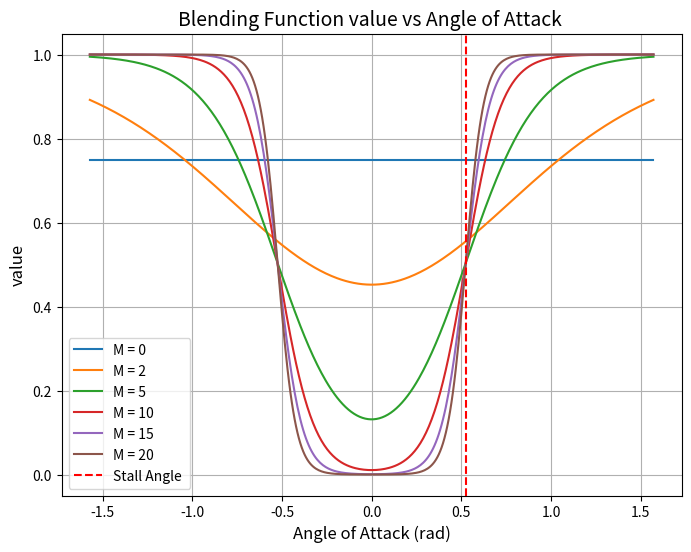

Python code for this plot:
import numpy as np
import matplotlib.pyplot as plt

# Convert 15 degrees to radians
alpha_stall_deg = 30
alpha_stall = np.deg2rad(alpha_stall_deg)  # Convert degrees to radians

# Define the blending function sigma
def blending_function(alpha, alpha_stall, M):
    term1 = np.exp(-M * (alpha - alpha_stall))
    term2 = np.exp(M * (alpha + alpha_stall))
    numerator = 1 + term1 + term2
    denominator = (1 + term1) * (1 + term2)
    return numerator / denominator

alpha_values = np.linspace(-np.pi / 2, np.pi / 2, 400)  # from -30 to 30 degrees in radians

# Plot the blending function for different values of M
plt.figure(figsize=(8, 6))
for M in [0, 2, 5, 10, 15, 20]:
    sigma_values = blending_function(alpha_values, alpha_stall, M)
    plt.plot(alpha_values, sigma_values, label=f'M = {M}')

# Customize the plot
plt.title("Blending Function value vs Angle of Attack ", fontsize=14)
plt.xlabel("Angle of Attack (rad)", fontsize=12)
plt.ylabel("value", fontsize=12)
plt.axvline(x=alpha_stall, color='r', linestyle='--', label="Stall Angle ")
plt.legend()
plt.grid(True)
plt.show()
